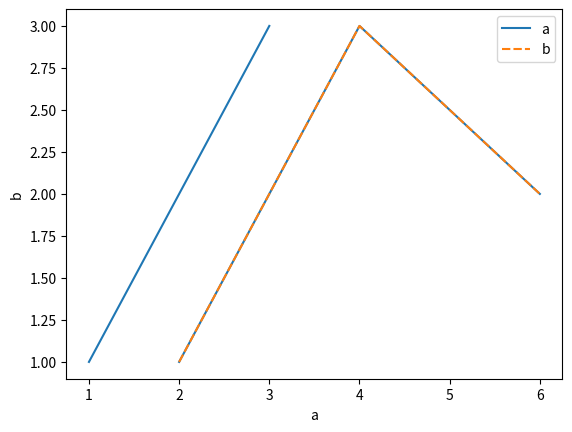

Generate this figure with matplotlib:
def plot():
    try:
        import pandas as pd
        import numpy as np
        import seaborn as sns
    except ModuleNotFoundError:
        return

    df = pd.DataFrame({
        'a': [1, 3, 2],
        'b': [1, 3, 2]
    }, index=[2, 4, 6])
    sns.lineplot(data=df, x="a", y="b")
    sns.lineplot(data=df)

    import matplotlib.pyplot as plt

    plt.show()


plot()
